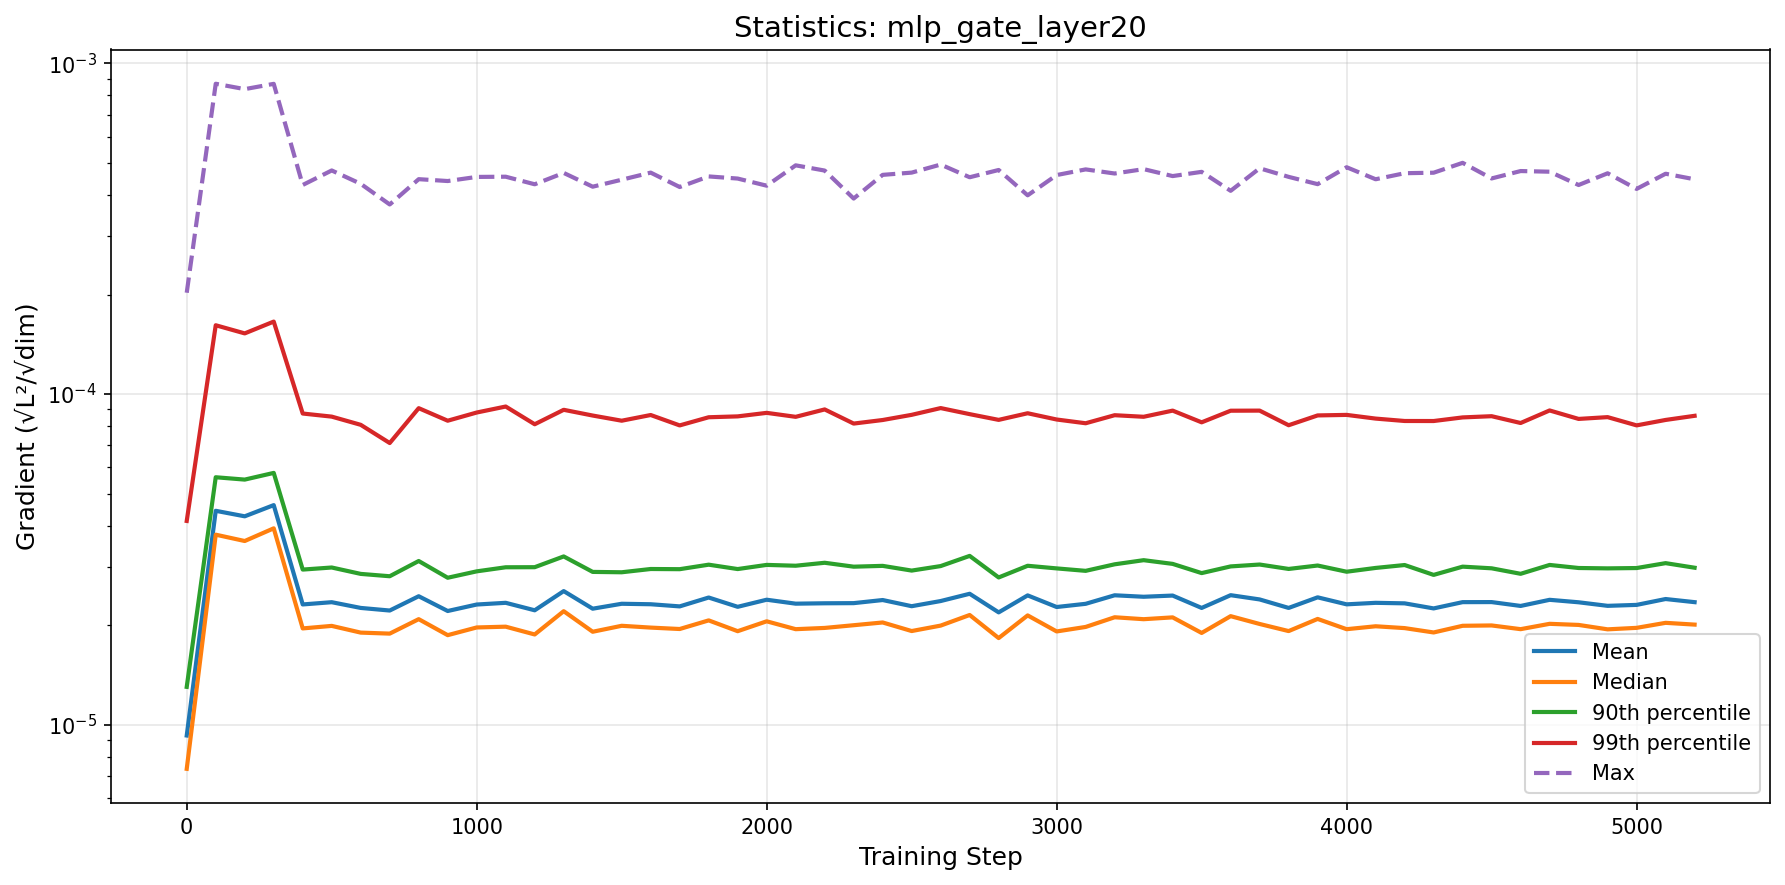

The file beside this chart, header and first rows:
step, mean, median, p90, p99, max
0, 9.268548143077332e-06, 7.348316330535454e-06, 1.3005653272557538e-05, 4.131044534005916e-05, 0.0002025
100, 4.4331098896423426e-05, 3.754309000214562e-05, 5.6004588259384036e-05, 0.0001614, 0.0008681
200, 4.266407772186247e-05, 3.592003668018151e-05, 5.5097631047829054e-05, 0.0001525, 0.0008362
300, 4.6123633348469995e-05, 3.923752228729427e-05, 5.772301483375486e-05, 0.0001656, 0.0008675
400, 2.309254446787788e-05, 1.954110848600976e-05, 2.9440481739584357e-05, 8.729567380214571e-05, 0.0004289
500, 2.3456954670462794e-05, 1.988769872696139e-05, 2.9867797820770647e-05, 8.543461699446195e-05, 0.0004746
600, 2.2537713953901012e-05, 1.8978041225636844e-05, 2.8567449589900207e-05, 8.069049690675439e-05, 0.0004324
700, 2.213358116977458e-05, 1.8845060367311817e-05, 2.810387741192244e-05, 7.107905876182465e-05, 0.0003744
800, 2.4450774356564254e-05, 2.084230254695285e-05, 3.125032890238799e-05, 9.06185388885205e-05, 0.0004466
900, 2.2060564731418708e-05, 1.864453861344373e-05, 2.780972954496974e-05, 8.303381619043646e-05, 0.0004409
1000, 2.3078663854140098e-05, 1.967121170309838e-05, 2.9078400984872133e-05, 8.790803221927483e-05, 0.0004537
1100, 2.3355640151022173e-05, 1.977901774807833e-05, 2.9915479899500497e-05, 9.165892552118735e-05, 0.0004543
1200, 2.217007284751763e-05, 1.87338873729459e-05, 2.993333964695921e-05, 8.100881277641713e-05, 0.000431
1300, 2.5342555787233323e-05, 2.203321946581127e-05, 3.226115040888544e-05, 8.958473554230294e-05, 0.0004665
1400, 2.241896487831241e-05, 1.9091878129984252e-05, 2.8966165700694546e-05, 8.60794461914337e-05, 0.0004238
1500, 2.3201576459440177e-05, 1.990141663554823e-05, 2.8892573027405888e-05, 8.303532049467298e-05, 0.0004449
1600, 2.312412839598567e-05, 1.9652865375974216e-05, 2.9557771085819695e-05, 8.640057167212923e-05, 0.0004675
1700, 2.278123550222436e-05, 1.9460390831227414e-05, 2.9520885618694592e-05, 8.03614660981111e-05, 0.0004229
1800, 2.4232423723751545e-05, 2.0664898329414427e-05, 3.0461312235274818e-05, 8.505825608153822e-05, 0.0004553
1900, 2.2713964417014104e-05, 1.9166606762155425e-05, 2.954659521492431e-05, 8.557900000596413e-05, 0.0004485
2000, 2.3864424232300507e-05, 2.053312255156925e-05, 3.0413673812290654e-05, 8.7701800293871e-05, 0.0004268
2100, 2.321665218981853e-05, 1.9437440641922876e-05, 3.0239672014431562e-05, 8.531202001904603e-05, 0.0004918
2200, 2.3279540549481226e-05, 1.96063811017666e-05, 3.086904143856373e-05, 8.982350627775287e-05, 0.0004742
2300, 2.330283808557202e-05, 1.9981085642939433e-05, 3.004032805620227e-05, 8.13955524790798e-05, 0.0003902
2400, 2.3811875990479132e-05, 2.0367157958389726e-05, 3.0210747354431078e-05, 8.344207635673221e-05, 0.0004602
2500, 2.2810470159839724e-05, 1.918643192766467e-05, 2.9234188332338817e-05, 8.650223644508508e-05, 0.0004675
2600, 2.364609620845012e-05, 1.9928570509364363e-05, 3.0166878786985762e-05, 9.067239116120616e-05, 0.0004945
2700, 2.4873217054022234e-05, 2.145579765056027e-05, 3.238390127080493e-05, 8.692404408066067e-05, 0.0004526
2800, 2.185063739495214e-05, 1.8268299754709005e-05, 2.7866201889992226e-05, 8.351903234142804e-05, 0.0004761
2900, 2.4595874238895832e-05, 2.1395291696535423e-05, 3.0228571631596424e-05, 8.746411695028647e-05, 0.0003991
3000, 2.268278177502176e-05, 1.9133148271066602e-05, 2.968166518257931e-05, 8.373411328648201e-05, 0.0004596
3100, 2.3193386924041143e-05, 1.974290262296563e-05, 2.918110112659633e-05, 8.157682532328165e-05, 0.0004781
3200, 2.461351003851015e-05, 2.1118935364938807e-05, 3.054062835872173e-05, 8.628053510619788e-05, 0.0004646
3300, 2.4361423380168746e-05, 2.0837425836361945e-05, 3.143108369840775e-05, 8.534158441761968e-05, 0.000479
3400, 2.456605713214393e-05, 2.1103058315929957e-05, 3.062990799662657e-05, 8.908178569981826e-05, 0.0004563
3500, 2.2536326052297844e-05, 1.893278385978192e-05, 2.872648292395752e-05, 8.210579690057765e-05, 0.00047
3600, 2.4631511586444992e-05, 2.1283583009790163e-05, 3.0095896363491192e-05, 8.902302688511548e-05, 0.0004118
3700, 2.3911104645232433e-05, 2.015446989389602e-05, 3.0492904443235602e-05, 8.908588497433808e-05, 0.0004818
3800, 2.253790622727284e-05, 1.9181492461939342e-05, 2.9571380764537025e-05, 8.04612420324701e-05, 0.0004538
3900, 2.4264122115726294e-05, 2.0874455003649928e-05, 3.0282189982244745e-05, 8.615199221821961e-05, 0.0004314
4000, 2.3108379678100327e-05, 1.943552433658624e-05, 2.900350318668643e-05, 8.646772730571678e-05, 0.0004853
4100, 2.335367259677566e-05, 1.983555284823524e-05, 2.9778726457152516e-05, 8.427025568380485e-05, 0.0004463
4200, 2.3269115180722467e-05, 1.958293250936549e-05, 3.0387634069484193e-05, 8.287506498163563e-05, 0.0004656
4300, 2.2461538245620106e-05, 1.8997832739842124e-05, 2.836947351170238e-05, 8.285330441140098e-05, 0.0004672
4400, 2.3465296961384346e-05, 1.9901520317944232e-05, 3.004568861797452e-05, 8.496472073602481e-05, 0.0005004
4500, 2.3474598835195237e-05, 1.994867307075765e-05, 2.9701110179303214e-05, 8.568956473027353e-05, 0.0004489
4600, 2.2851954077854737e-05, 1.9439000425336417e-05, 2.8585276595549658e-05, 8.171773806679987e-05, 0.0004726
4700, 2.3848591790657076e-05, 2.017641963902861e-05, 3.0406399673665874e-05, 8.91840474650962e-05, 0.0004705
4800, 2.3441430160277476e-05, 2.0021746422571596e-05, 2.9764608370896894e-05, 8.40766675537447e-05, 0.0004288
4900, 2.2868582231946482e-05, 1.9415478163864464e-05, 2.968819626403274e-05, 8.51326360134407e-05, 0.0004653
5000, 2.301968151538095e-05, 1.961749694601167e-05, 2.975641291413922e-05, 8.038036939979039e-05, 0.0004173
5100, 2.3980367729896962e-05, 2.031511758104898e-05, 3.078865302086342e-05, 8.347824768861752e-05, 0.0004638
5200, 2.346254489741081e-05, 2.0066844626853708e-05, 2.982272781082429e-05, 8.59159914398332e-05, 0.0004462
